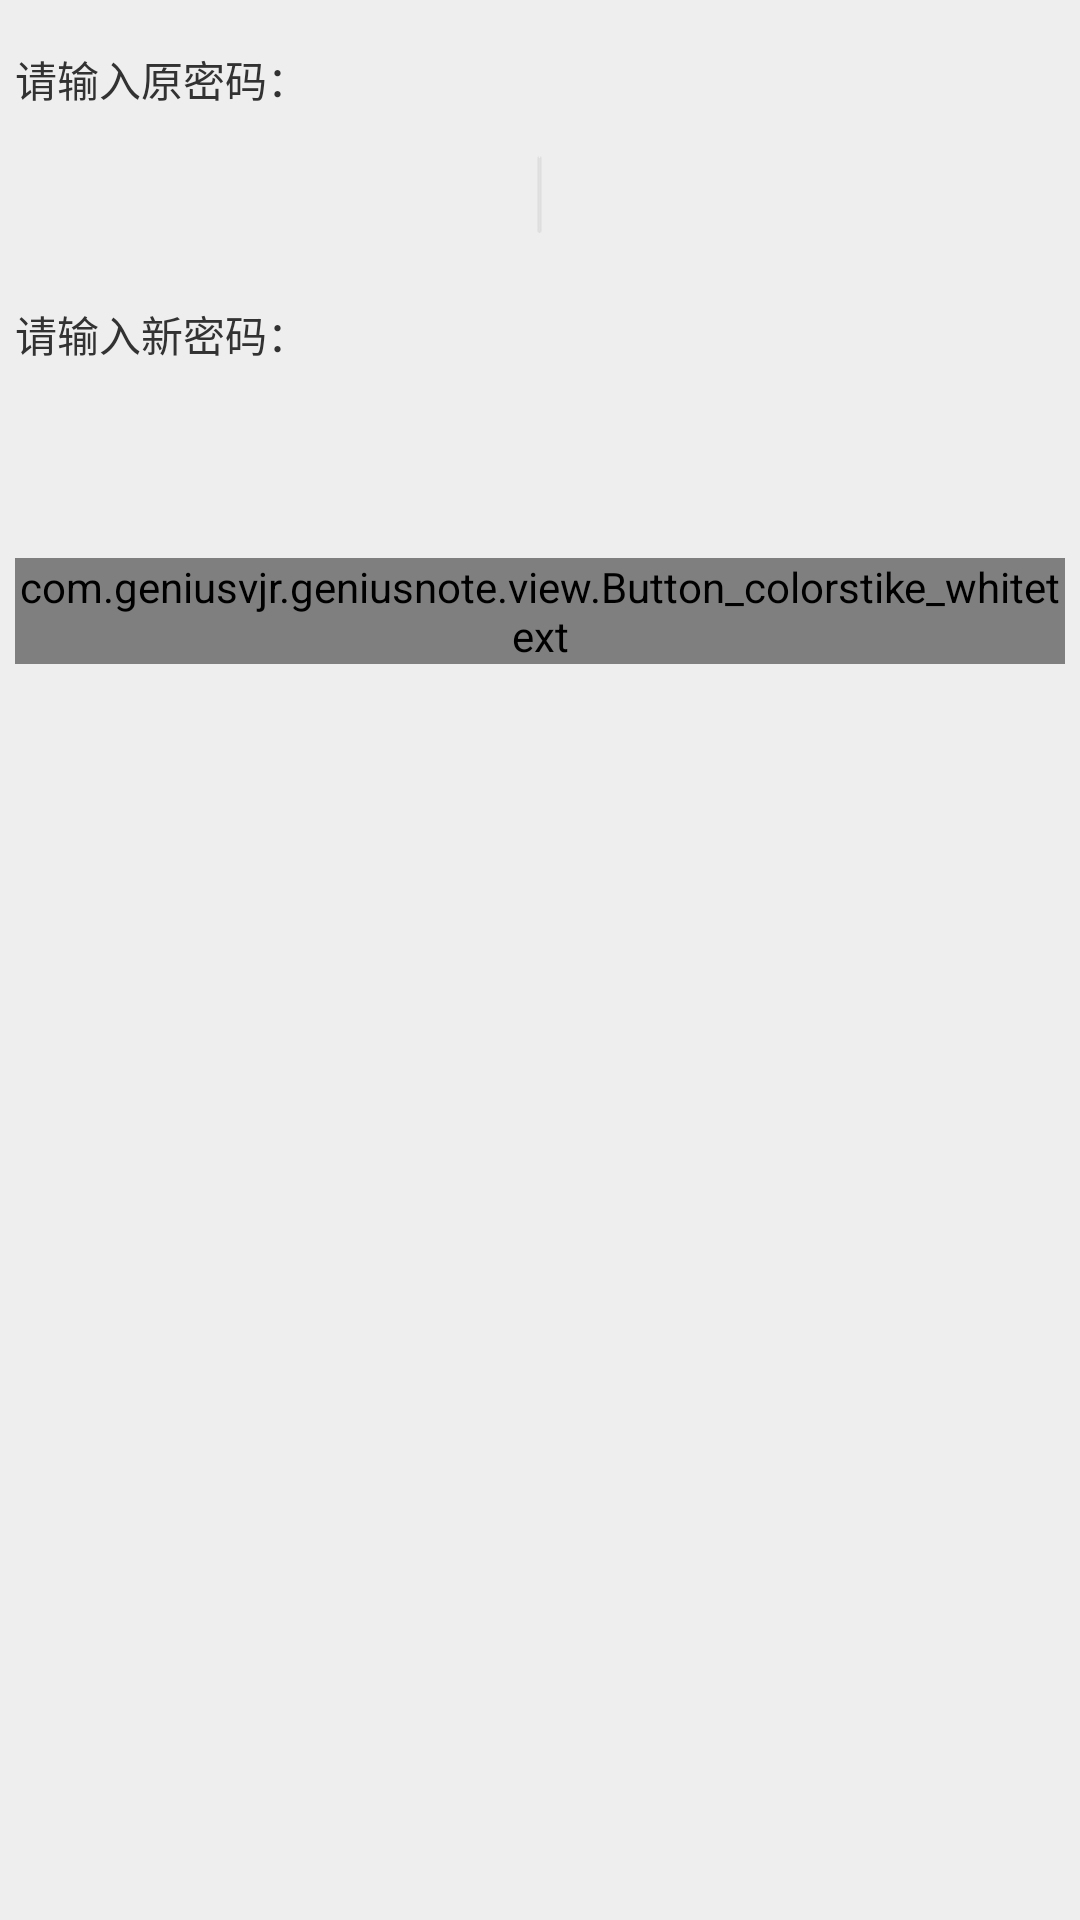

Produce the Android XML layout that renders to this screen, including the resource entries it uses.
<!-- AndroidManifest.xml: application theme AppTheme -->
<!-- res/layout/activity_changepassword.xml -->
<RelativeLayout xmlns:android="http://schemas.android.com/apk/res/android"
    android:id="@+id/activity_changePassword_bgLayout2"
    android:layout_width="match_parent"
    android:layout_height="match_parent"    
    android:background="#eeeeee">
    
	<android.support.v7.widget.Toolbar
        android:id="@+id/activity_changePassword_toolBar"
        android:layout_width="match_parent"
        android:layout_height="wrap_content"
        android:background="@color/colorPrimary" >
    </android.support.v7.widget.Toolbar>

	<RelativeLayout
	    android:layout_width="match_parent"
	    android:layout_height="match_parent"
	    android:layout_below="@+id/activity_changePassword_toolBar"
	    android:paddingLeft="5dp" 
	    android:paddingRight="5dp">
	    
    <TextView
        android:id="@+id/TextView01"
        android:layout_width="wrap_content"
        android:layout_height="wrap_content"
        android:layout_alignParentStart="true"
        android:layout_alignParentLeft="true"
        android:layout_below="@+id/activity_changePassword_oldPassword"
        android:layout_marginTop="16dp"
        android:paddingBottom="8dp"
        android:text="请输入新密码：" />

    <EditText
        android:id="@+id/activity_changePassword_newPassword"
        android:inputType="textPassword"
        android:layout_width="160dp"
        android:layout_height="wrap_content"
        android:layout_alignParentEnd="true"
        android:layout_alignParentStart="true"
        android:layout_alignParentRight="true"
        android:layout_alignParentLeft="true"
        android:layout_below="@+id/TextView01"
        android:background="@drawable/bg_white_cornor"
        android:ems="10"
        android:gravity="center"
        android:padding="8dp"
        android:textColor="@color/textColorPrimary" >
    </EditText>

    <EditText
        android:id="@+id/activity_changePassword_oldPassword"
        android:inputType="textPassword"
        android:layout_width="160dp"
        android:layout_height="wrap_content"
        android:layout_alignParentEnd="true"
        android:layout_alignParentStart="true"
        android:layout_alignParentRight="true"
        android:layout_alignParentLeft="true"
        android:layout_below="@+id/textView1"
        android:background="@drawable/bg_white_cornor"
        android:ems="10"
        android:gravity="center"
        android:padding="8dp"
        android:textColor="@color/textColorPrimary" >
        <requestFocus />
    </EditText>
    
    <TextView
        android:id="@+id/textView1"
        android:layout_width="wrap_content"
        android:layout_height="wrap_content"
        android:layout_alignParentLeft="true"
        android:layout_alignParentStart="true"
        android:paddingBottom="8dp"
        android:paddingTop="16dp"
        android:text="请输入原密码：" />

    <com.geniusvjr.geniusnote.view.Button_colorstike_whitetext
        android:id="@+id/activity_changePassword_confirm"
        android:layout_width="wrap_content"
        android:layout_height="wrap_content"
        android:layout_below="@+id/activity_changePassword_newPassword"
        android:layout_centerHorizontal="true"
        android:layout_marginTop="16dp"
        android:onClick="onConfirmClick"
        android:text="确认修改" />
	    
	</RelativeLayout>"
	
</RelativeLayout>
<!-- resources referenced by this layout -->
<resources>
  <color name="colorPrimary">#03a9f4</color>
  <color name="textColorPrimary">#777777</color>
  <style name="AppTheme" parent="android:Theme.Holo.Light">
          
      </style>
</resources>
